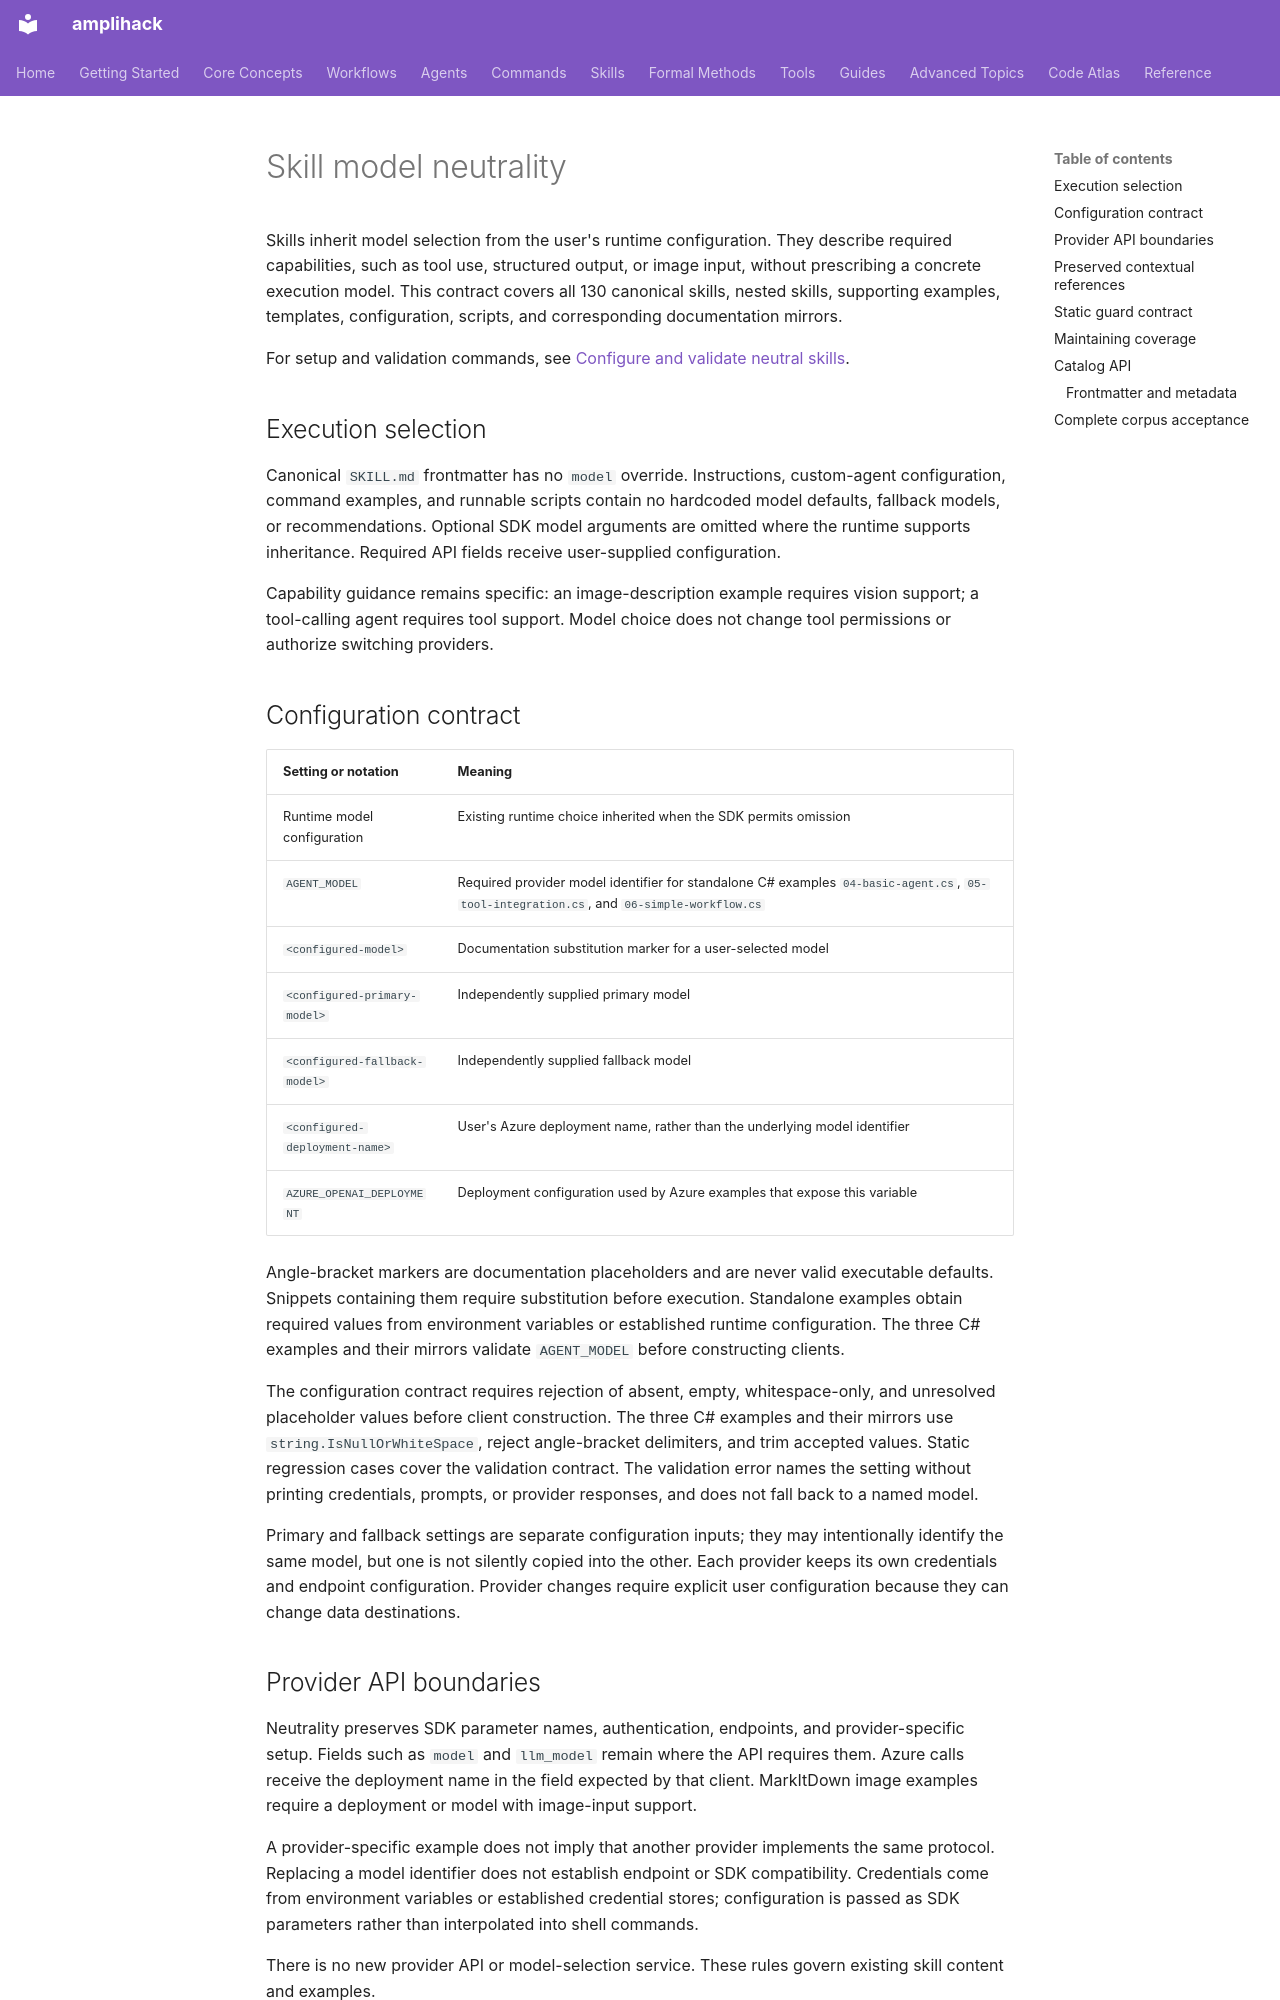

repository: rysweet/amplihack-rs · page: reference/skill-model-neutrality/index.html · generator: mkdocs

---
title: Skill model neutrality
last_updated: 2026-10-04
review_schedule: quarterly
---

# Skill model neutrality

Skills inherit model selection from the user's runtime configuration. They describe required capabilities, such as tool use, structured output, or image input, without prescribing a concrete execution model. This contract covers all 130 canonical skills, nested skills, supporting examples, templates, configuration, scripts, and corresponding documentation mirrors.

For setup and validation commands, see [Configure and validate neutral skills](../howto/skill-model-neutrality.md).

## Execution selection

Canonical `SKILL.md` frontmatter has no `model` override. Instructions, custom-agent configuration, command examples, and runnable scripts contain no hardcoded model defaults, fallback models, or recommendations. Optional SDK model arguments are omitted where the runtime supports inheritance. Required API fields receive user-supplied configuration.

Capability guidance remains specific: an image-description example requires vision support; a tool-calling agent requires tool support. Model choice does not change tool permissions or authorize switching providers.

## Configuration contract

| Setting or notation | Meaning |
| --- | --- |
| Runtime model configuration | Existing runtime choice inherited when the SDK permits omission |
| `AGENT_MODEL` | Required provider model identifier for standalone C# examples `04-basic-agent.cs`, `05-tool-integration.cs`, and `06-simple-workflow.cs` |
| `<configured-model>` | Documentation substitution marker for a user-selected model |
| `<configured-primary-model>` | Independently supplied primary model |
| `<configured-fallback-model>` | Independently supplied fallback model |
| `<configured-deployment-name>` | User's Azure deployment name, rather than the underlying model identifier |
| `AZURE_OPENAI_DEPLOYMENT` | Deployment configuration used by Azure examples that expose this variable |

Angle-bracket markers are documentation placeholders and are never valid executable defaults. Snippets containing them require substitution before execution. Standalone examples obtain required values from environment variables or established runtime configuration. The three C# examples and their mirrors validate `AGENT_MODEL` before constructing clients.

The configuration contract requires rejection of absent, empty, whitespace-only, and unresolved placeholder values before client construction. The three C# examples and their mirrors use `string.IsNullOrWhiteSpace`, reject angle-bracket delimiters, and trim accepted values. Static regression cases cover the validation contract. The validation error names the setting without printing credentials, prompts, or provider responses, and does not fall back to a named model.

Primary and fallback settings are separate configuration inputs; they may intentionally identify the same model, but one is not silently copied into the other. Each provider keeps its own credentials and endpoint configuration. Provider changes require explicit user configuration because they can change data destinations.

## Provider API boundaries

Neutrality preserves SDK parameter names, authentication, endpoints, and provider-specific setup. Fields such as `model` and `llm_model` remain where the API requires them. Azure calls receive the deployment name in the field expected by that client. MarkItDown image examples require a deployment or model with image-input support.

A provider-specific example does not imply that another provider implements the same protocol. Replacing a model identifier does not establish endpoint or SDK compatibility. Credentials come from environment variables or established credential stores; configuration is passed as SDK parameters rather than interpolated into shell commands.

There is no new provider API or model-selection service. These rules govern existing skill content and examples.
